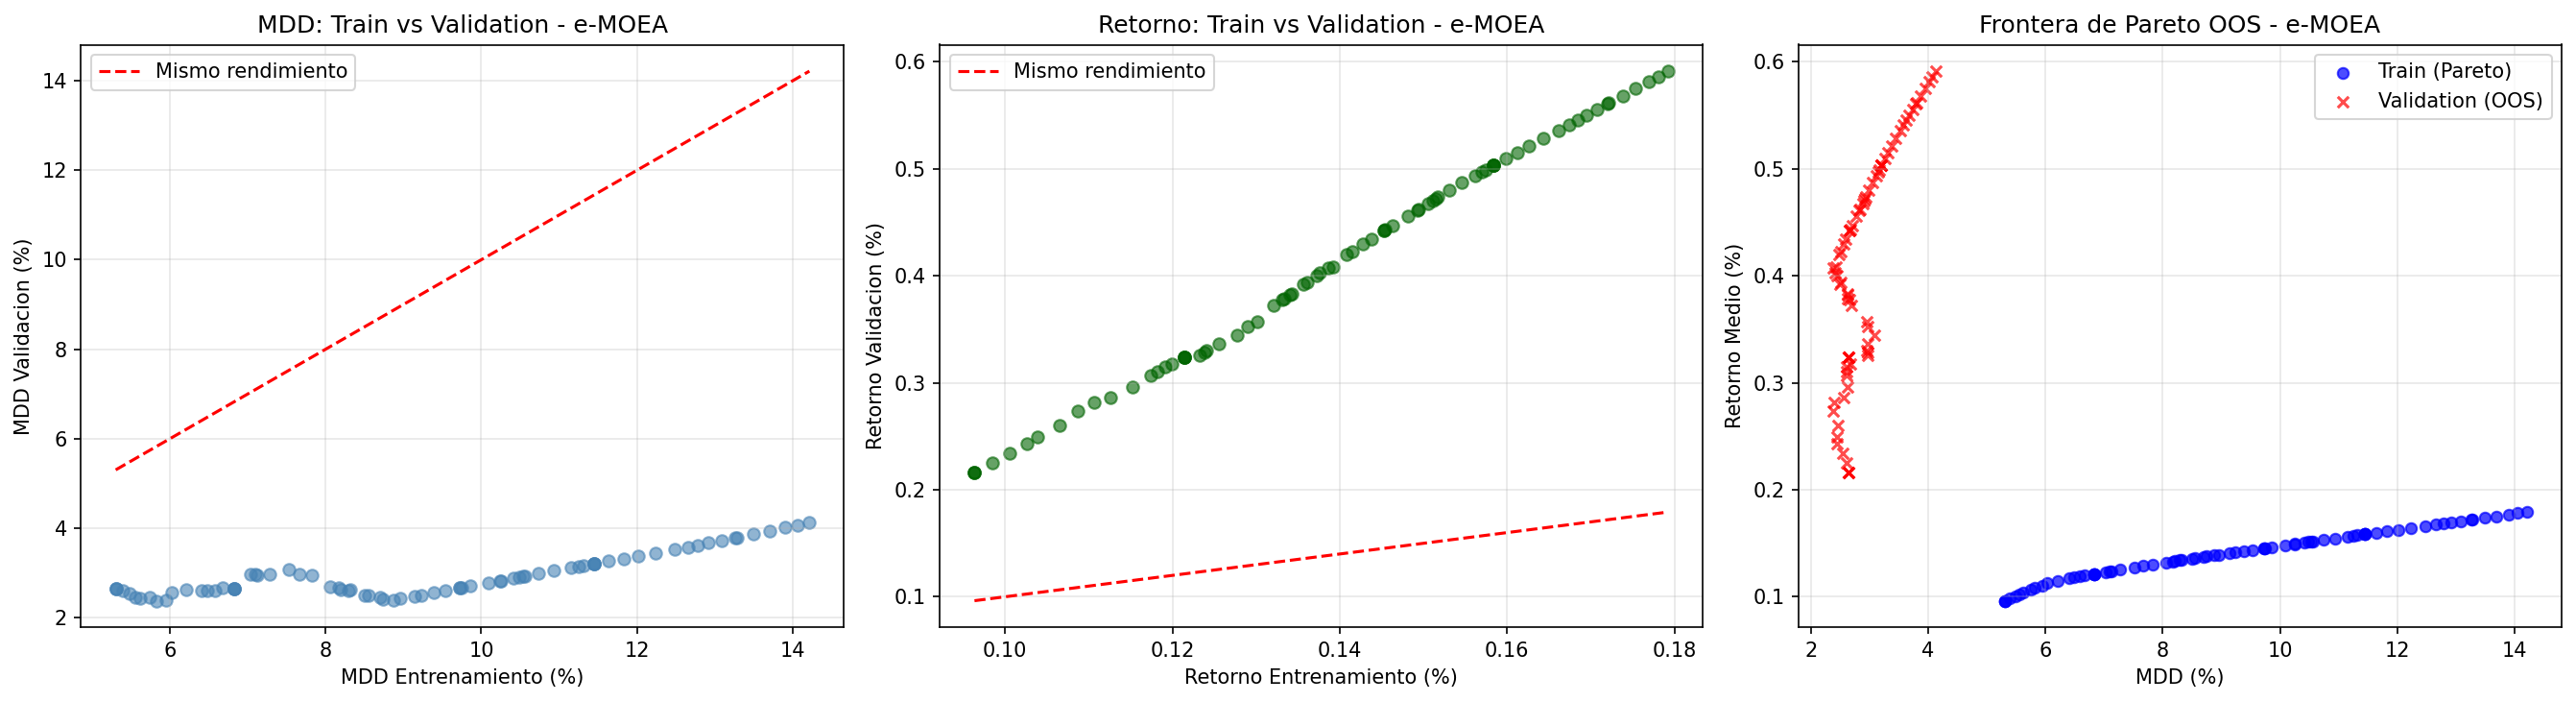

The table this chart was drawn from, first rows:
Cartera, MDD Train (%), MDD Val (%), Ret Train (%), Ret Val (%), Ret Acum Val (%), Dur DD Val (dias)
Min MDD, 5.31, 2.64, 0.10, 0.22, 4.35, 12
Best Sortino, 6.03, 2.57, 0.11, 0.29, 5.81, 12
Max Return, 14.21, 4.12, 0.18, 0.59, 12.23, 10
